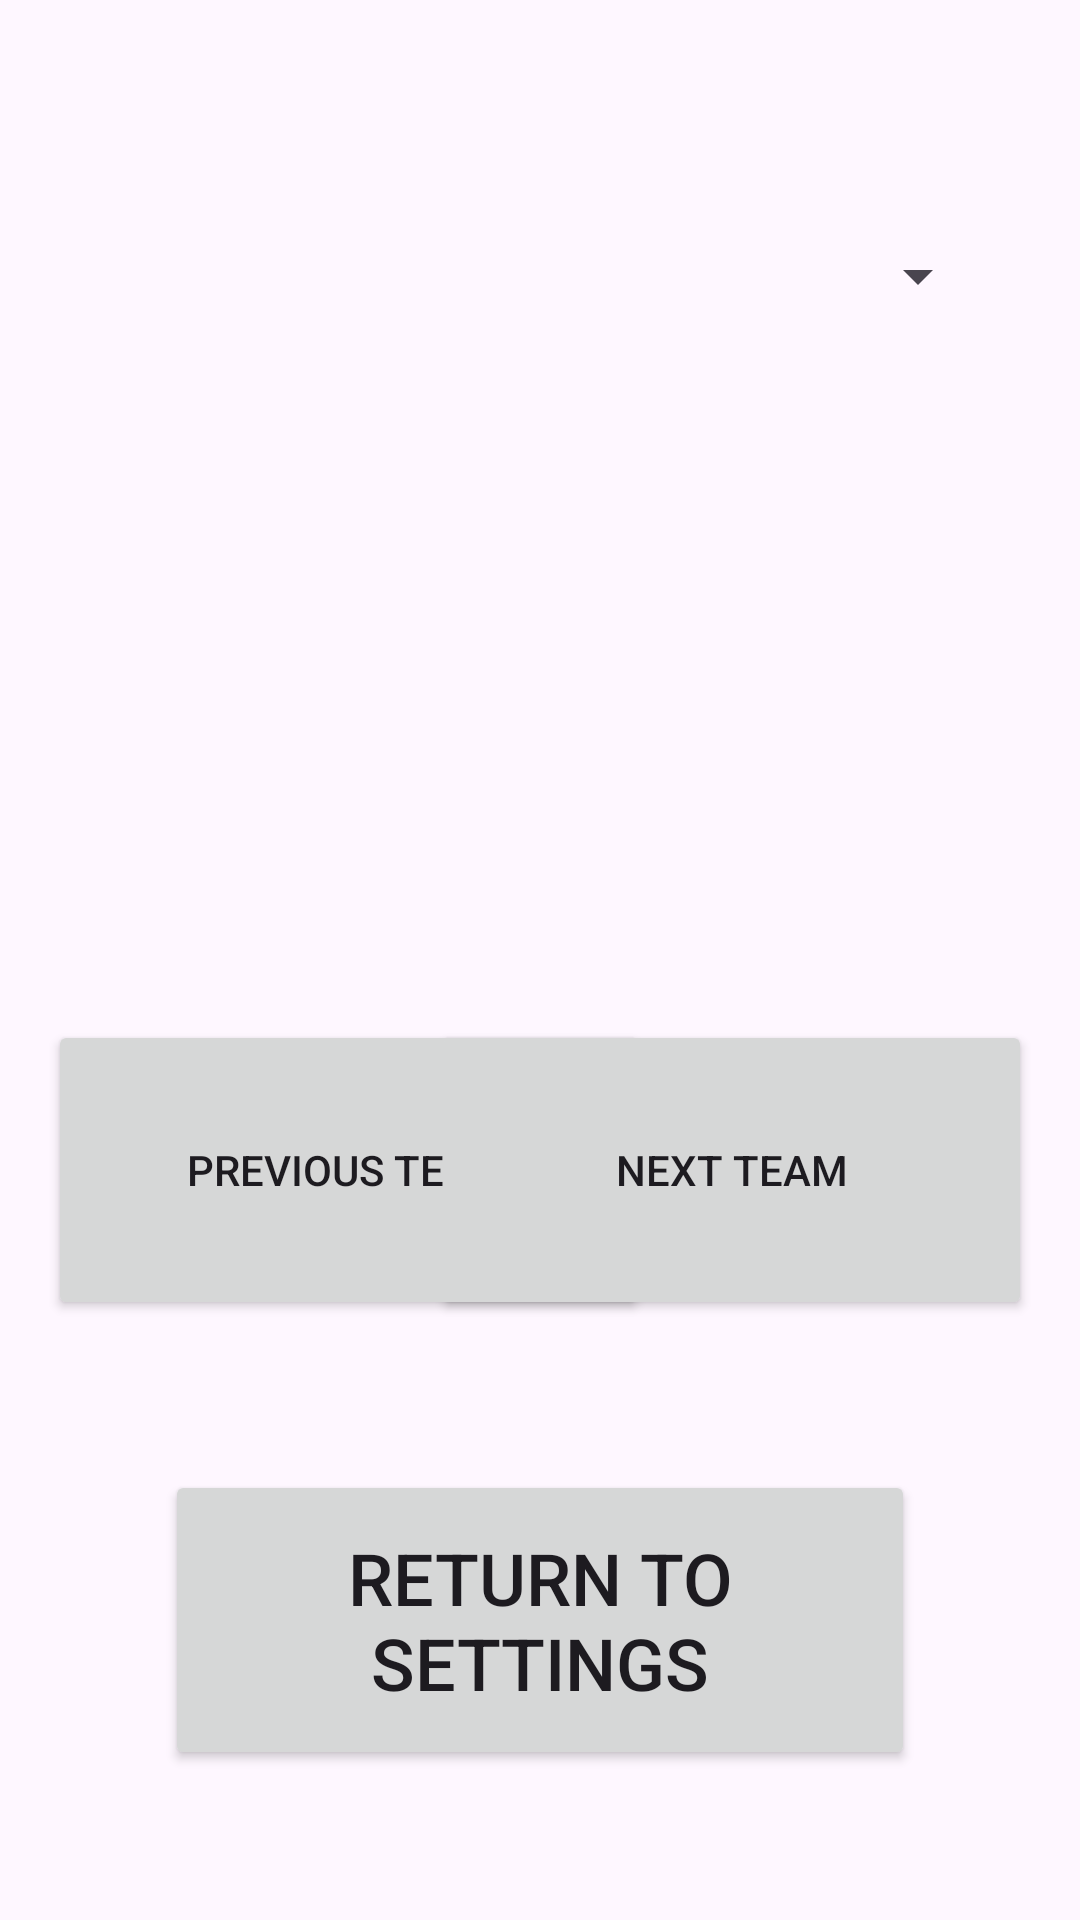

Here is an Android app screen rendered from its layout file. Give the layout XML and the strings, colors and styles it references.
<!-- AndroidManifest.xml: application theme Theme.MatchScouting -->
<!-- res/layout/activity_qrtransfer.xml -->
<?xml version="1.0" encoding="utf-8"?>
<androidx.constraintlayout.widget.ConstraintLayout xmlns:android="http://schemas.android.com/apk/res/android"
    xmlns:app="http://schemas.android.com/apk/res-auto"
    xmlns:tools="http://schemas.android.com/tools"
    android:layout_width="match_parent"
    android:layout_height="match_parent"
    tools:context=".QRTransferActivity">

    <ImageView
        android:id="@+id/idIVQrcode"
        android:layout_width="300dp"
        android:layout_height="300dp"
        android:layout_centerHorizontal="true"
        android:layout_marginTop="250dp"
        android:contentDescription="qr_code"
        app:layout_constraintEnd_toEndOf="parent"
        app:layout_constraintStart_toStartOf="parent"
        app:layout_constraintTop_toTopOf="parent" />

    <Button
        android:id="@+id/returnToSettingsButton"
        android:layout_width="250dp"
        android:layout_height="100dp"
        android:layout_marginBottom="50dp"
        android:text="Return to Settings"
        android:textSize="24sp"
        app:layout_constraintBottom_toBottomOf="parent"
        app:layout_constraintEnd_toEndOf="parent"
        app:layout_constraintStart_toStartOf="parent" />

    <Spinner
        android:id="@+id/qrCodeActiveTeamSpinner"
        android:layout_width="300dp"
        android:layout_height="wrap_content"
        android:layout_marginTop="80dp"
        app:layout_constraintEnd_toEndOf="parent"
        app:layout_constraintStart_toStartOf="parent"
        app:layout_constraintTop_toTopOf="parent" />

    <Button
        android:id="@+id/buttonMoveBackTeam"
        android:layout_width="200dp"
        android:layout_height="100dp"
        android:layout_marginStart="16dp"
        android:layout_marginBottom="200dp"
        android:text="Previous Team"
        app:layout_constraintBottom_toBottomOf="parent"
        app:layout_constraintStart_toStartOf="parent" />

    <Button
        android:id="@+id/nextQrTeamButton"
        android:layout_width="200dp"
        android:layout_height="100dp"
        android:layout_marginEnd="16dp"
        android:layout_marginBottom="200dp"
        android:text="Next Team"
        app:layout_constraintBottom_toBottomOf="parent"
        app:layout_constraintEnd_toEndOf="parent" />


</androidx.constraintlayout.widget.ConstraintLayout>
<!-- resources referenced by this layout -->
<resources>
  <style name="Theme.MatchScouting" parent="Base.Theme.MatchScouting" />
  <style name="Base.Theme.MatchScouting" parent="Theme.Material3.DayNight.NoActionBar">
          
          
      </style>
</resources>
